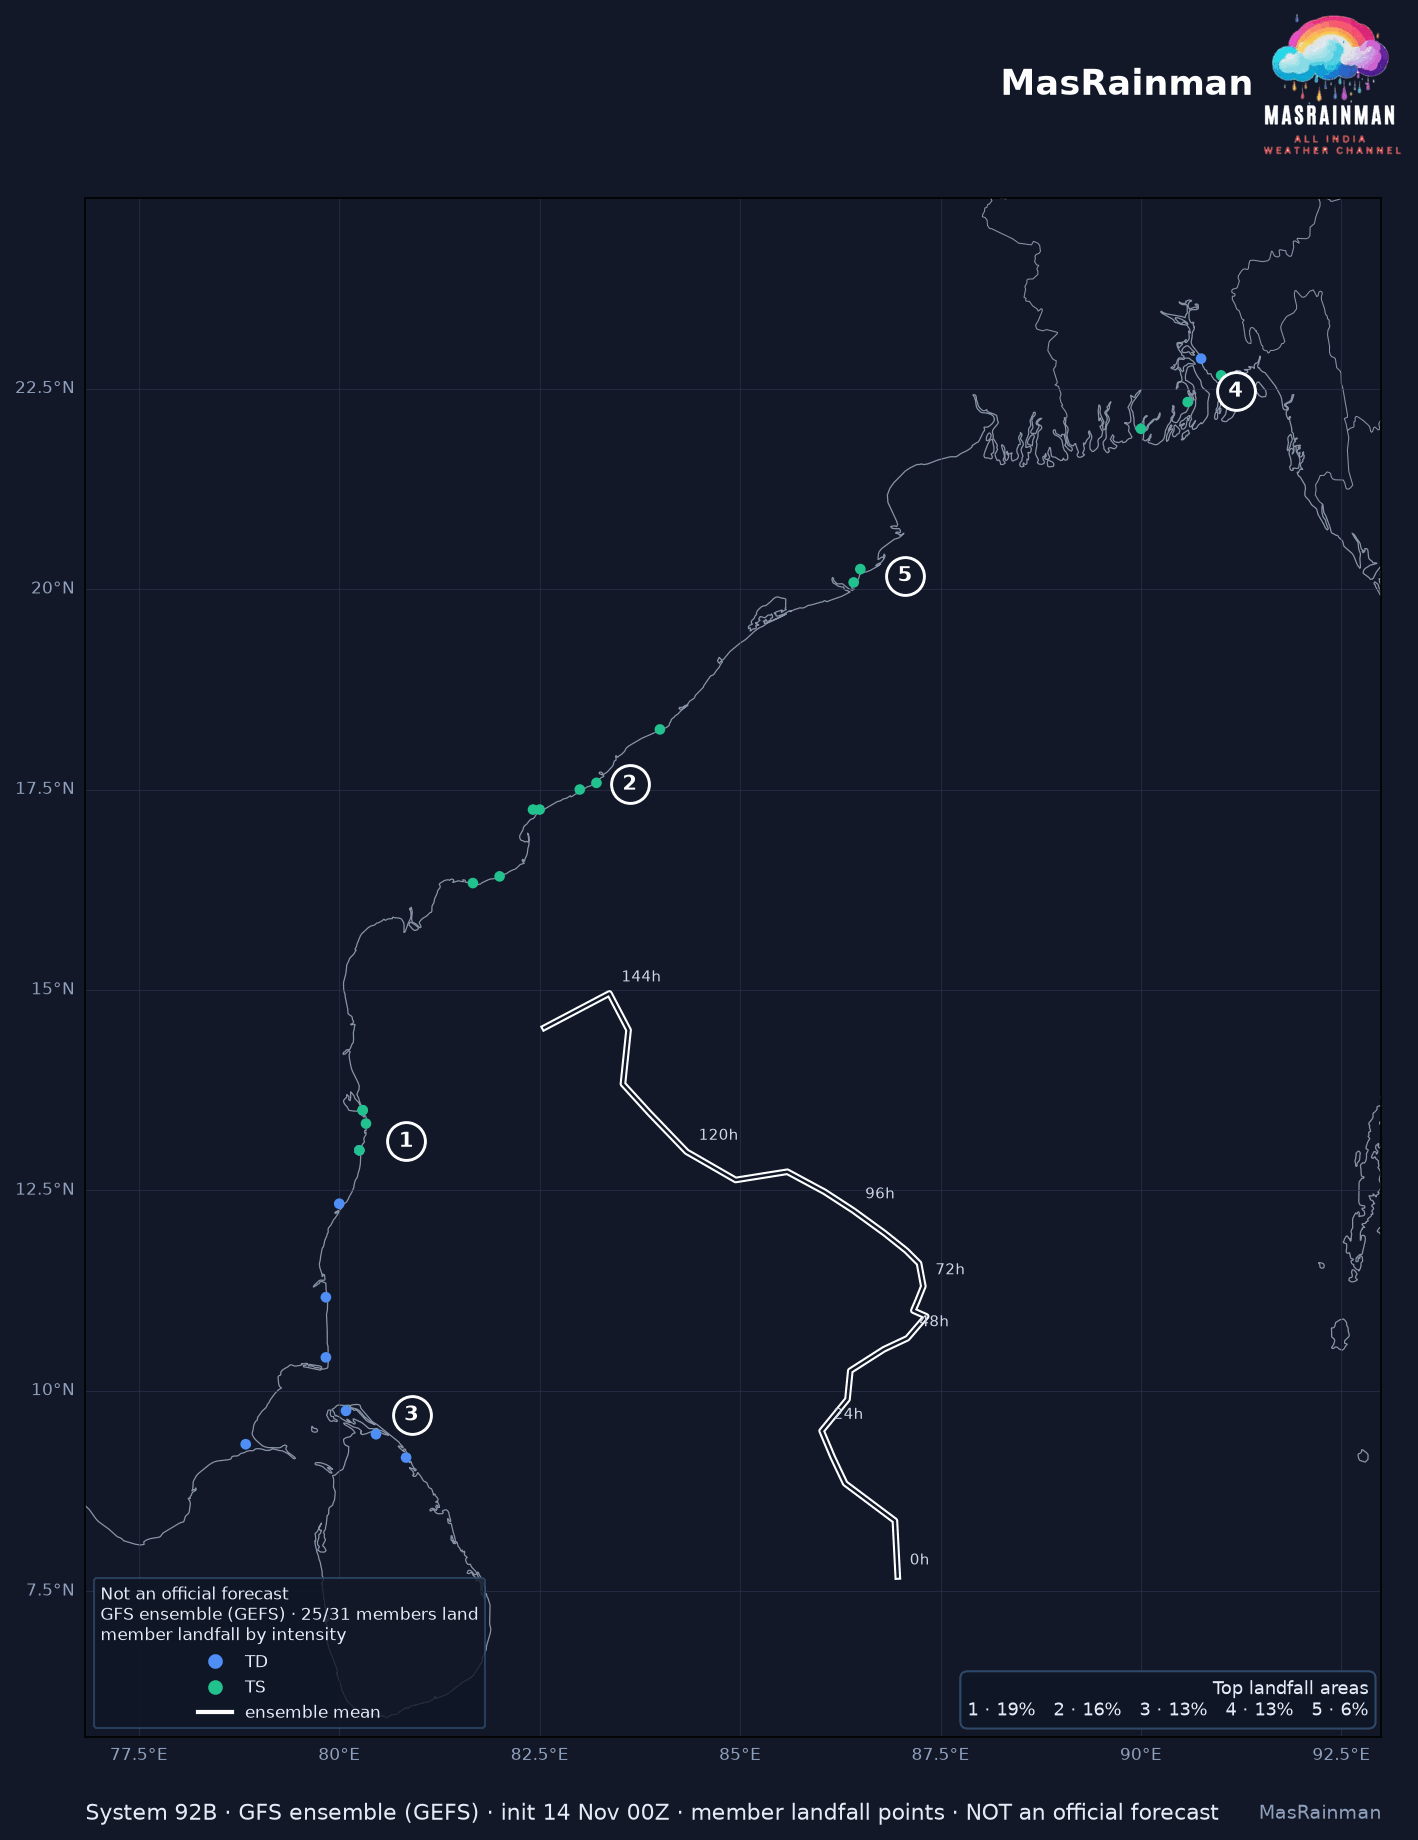

Values plotted in this chart, from the file beside it:
member, lat, lon, step, wind_kt, cls
0, 13.33, 80.33, 152.0, 35.22, TS
2, 9.46, 80.46, 144.5, 20.77, TD
3, 9.75, 80.08, 167.0, 9.89, TD
4, 22.67, 91.0, 149.0, 39.08, TS
5, 13.0, 80.25, 159.0, 21.65, TD
6, 20.25, 86.5, 142.5, 50.05, TS
7, 13.5, 80.29, 182.5, 36.17, TS
8, 16.33, 81.67, 148.0, 48.03, TS
9, 13.0, 80.25, 141.0, 44.39, TS
12, 17.5, 83.0, 150.0, 37.78, TS
13, 10.42, 79.83, 127.0, 32.31, TD
15, 17.58, 83.21, 123.5, 50.92, TS
17, 13.5, 80.29, 140.5, 37.89, TS
18, 22.33, 90.58, 145.0, 38.22, TS
19, 9.17, 80.83, 152.0, 20.74, TD
20, 16.42, 82.0, 131.5, 37.5, TS
21, 17.25, 82.42, 145.0, 44.27, TS
22, 20.08, 86.42, 139.0, 50.99, TS
23, 22.88, 90.75, 106.5, 23.52, TD
24, 22.0, 90.0, 144.0, 39.21, TS
25, 11.17, 79.83, 164.0, 16.62, TD
26, 12.33, 80.0, 167.0, 25.49, TD
27, 17.25, 82.5, 159.0, 44.8, TS
29, 18.25, 84.0, 147.0, 34.46, TS
30, 9.33, 78.83, 128.0, 13.84, TD
